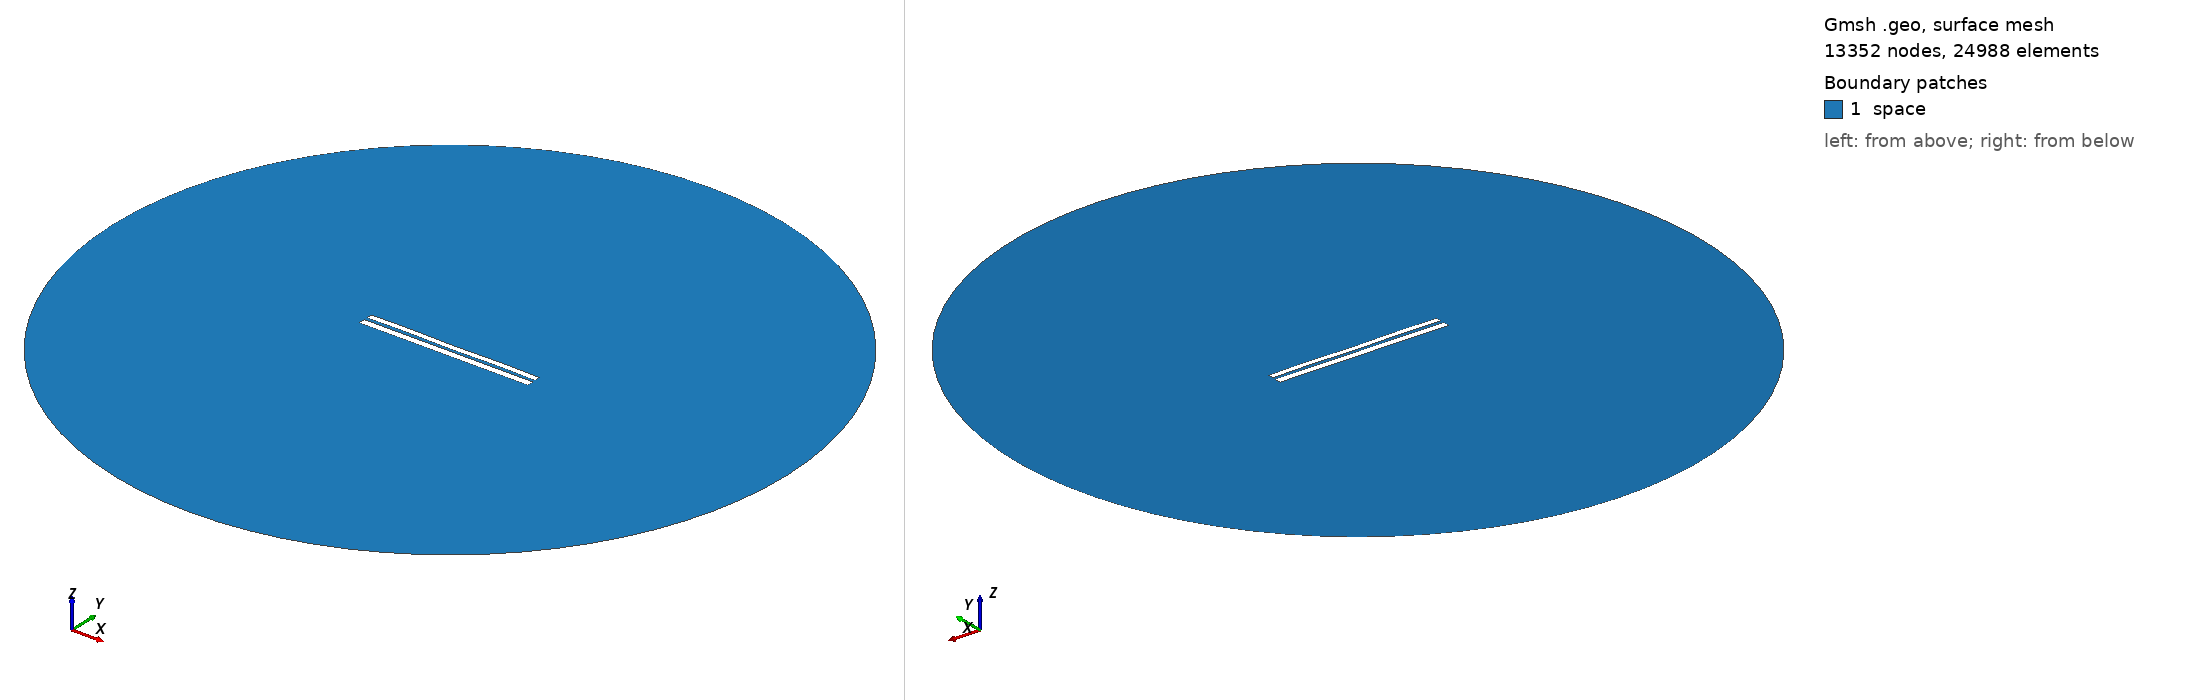

Gmsh geometry script, surface-meshed: 13352 nodes, 24988 surface elements. Boundary patches (legend numbers): 1 space. Left view from above one corner, right view from below the opposite corner. Legend entries are the model's physical surfaces. The drawing asked Gmsh for element sizes between 1% and 20% of the model's largest extent; the script's own settings can give other sizes.

=== 7065.geo (drawn) ===
//---------------------------------------
// Geometry kernel
//---------------------------------------

SetFactory("OpenCASCADE");



//---------------------------------------
// Parameters of the geometry
//---------------------------------------

// Overetch of the upper plate
overetch = 0.25;

// Distance between the plates
distance = 1.75;

// Discretization over the x axis (for the deformation)
nx = 50; 

// Length of the plate
L = 100 - overetch; 

// Number of modes
n = 4; 

// 1st mode coefficient
coeff(1) = -0.075;
beta(1) = 0.596864 * 3.1415926535 / L;

// 2nd mode coefficient
coeff(2) = 0.0;
beta(2) = 1.49418 * 3.1415926535 / L;

// 3rd mode coefficient
coeff(3) = 0.0;
beta(3) = 2.50025 * 3.1415926535 / L;

// 4th mode coefficient
coeff(4) = 0.15;
beta(4) = 3.49999 * 3.1415926535 / L;



//---------------------------------------
// Upper plate (deformed rectangle)
//---------------------------------------

// Coordiantes of the upper plate
xmin = -50;
xmax = 50 - overetch;

// Height of the upper plate
yheight = 4 - 2 * overetch;

// Indexes of the points
UpperID[] = {};
LowerID[] = {};
LeftID[] = {};
RightID[] = {};

// Point index
p = 1;

// Horizontal edges
For i In {1:nx}
    x = xmin + (i-1)*(xmax - xmin)/(nx-1);

    y_bottom = distance / 2 + overetch;
    For j In {1:n}
        C = (Cosh(beta(j)*L) + Cos(beta(j)*L)) / (Sinh(beta(j)*L) + Sin(beta(j)*L));
        y_bottom  = y_bottom + coeff(j) * (Cosh(beta(j)*(x+50)) - Cos(beta(j)*(x+50)) - C * (Sinh(beta(j)*(x+50)) - Sin(beta(j)*(x+50))));
    EndFor

    y_top = y_bottom + yheight;

    Point(p) = {x, y_top, 0, 1.0};
    UpperID[i] = p;
    p = p + 1;

    Point(p) = {x, y_bottom, 0, 1.0};
    LowerID[i] = p;
    p = p + 1;
EndFor

// Create point lists
UpperPts[] = {}; LowerPts[] = {};
For i In {1:nx}
  UpperPts[] += {UpperID[i]};
  LowerPts[] += {LowerID[i]};
EndFor

// Build splines
Spline(1) = {UpperPts[]};
Spline(2) = {LowerPts[]};
Line(3) = {LowerPts[nx-1], UpperPts[nx-1]};
Line(4) = {LowerPts[0], UpperPts[0]};

// Build the plane surface
Curve Loop(1) = {2, 3, -1, -4};
Plane Surface(1) = {1};



//---------------------------------------
// Lower plate (rectangle)
//---------------------------------------

// Vertices
Point(1001) = {-50, -1, 0, 1.0};
Point(1002) = { 50, -1, 0, 1.0};
Point(1003) = { 50,  -5, 0, 1.0};
Point(1004) = {-50,  -5, 0, 1.0};

// Edges
Line(5) = {1001, 1002};
Line(6) = {1002, 1003};
Line(7) = {1003, 1004};
Line(8) = {1004, 1001};

// Plane surface
Line Loop(2) = {5, 6, 7, 8};
Plane Surface(2) = {2}; 



//---------------------------------------
// Outer (fictious) boundary
//---------------------------------------

// Points
Point(1005) = {0, 0, 0};       // Center
Point(1006) = {200, 0, 0};     // Start point
Point(1007) = {0, 200, 0};     // 90 degrees
Point(1008) = {-200, 0, 0};    // 180 degrees
Point(1009) = {0, -200, 0};    // 270 degrees

// Circle arcs (each needs start, center, end)
Circle(9) = {1006, 1005, 1007};
Circle(10) = {1007, 1005, 1008};
Circle(11) = {1008, 1005, 1009};
Circle(12) = {1009, 1005, 1006};

// Plane surface for the entire domain
Curve Loop(3) = {9, 10, 11, 12};
Surface(3) = {3};

// Subtract the plates from the whole domain to obtain the actual domain where we want to solve the equations
BooleanDifference{ Surface{3}; Delete; }{ Surface{1}; Surface{2}; Delete; }




//---------------------------------------
// Transfinite Lines/Curves
//---------------------------------------

// Set the number of points on the boundaries
r = 7;

// Plates
Transfinite Curve {1, 2} = 50*r Using Progression 1;
Transfinite Curve {3, 4} = 2*r Using Progression 1;
Transfinite Line {5, 7} = 50*r Using Progression 1;
Transfinite Line {6, 8} = 2*r Using Progression 1;

// Outer boundary
Transfinite Line {9, 10, 11, 12} = 20 Using Progression 1;



//---------------------------------------
// Physical groups
//---------------------------------------                

// Physical curves (boundaries)
Physical Line("force_segment", 10) = {2};
Physical Line("upper_plate", 11) = {1, 3, 4};
Physical Line("lower_plate", 12) = {5, 6, 7, 8};
Physical Line("boundary", 20) = {9, 10, 11, 12};

// Physical Surfaces
Physical Surface("space", 30) = {3};



//---------------------------------------
// 6. Generate the Mesh
//---------------------------------------

// 2D mesh generation
Mesh 2;
